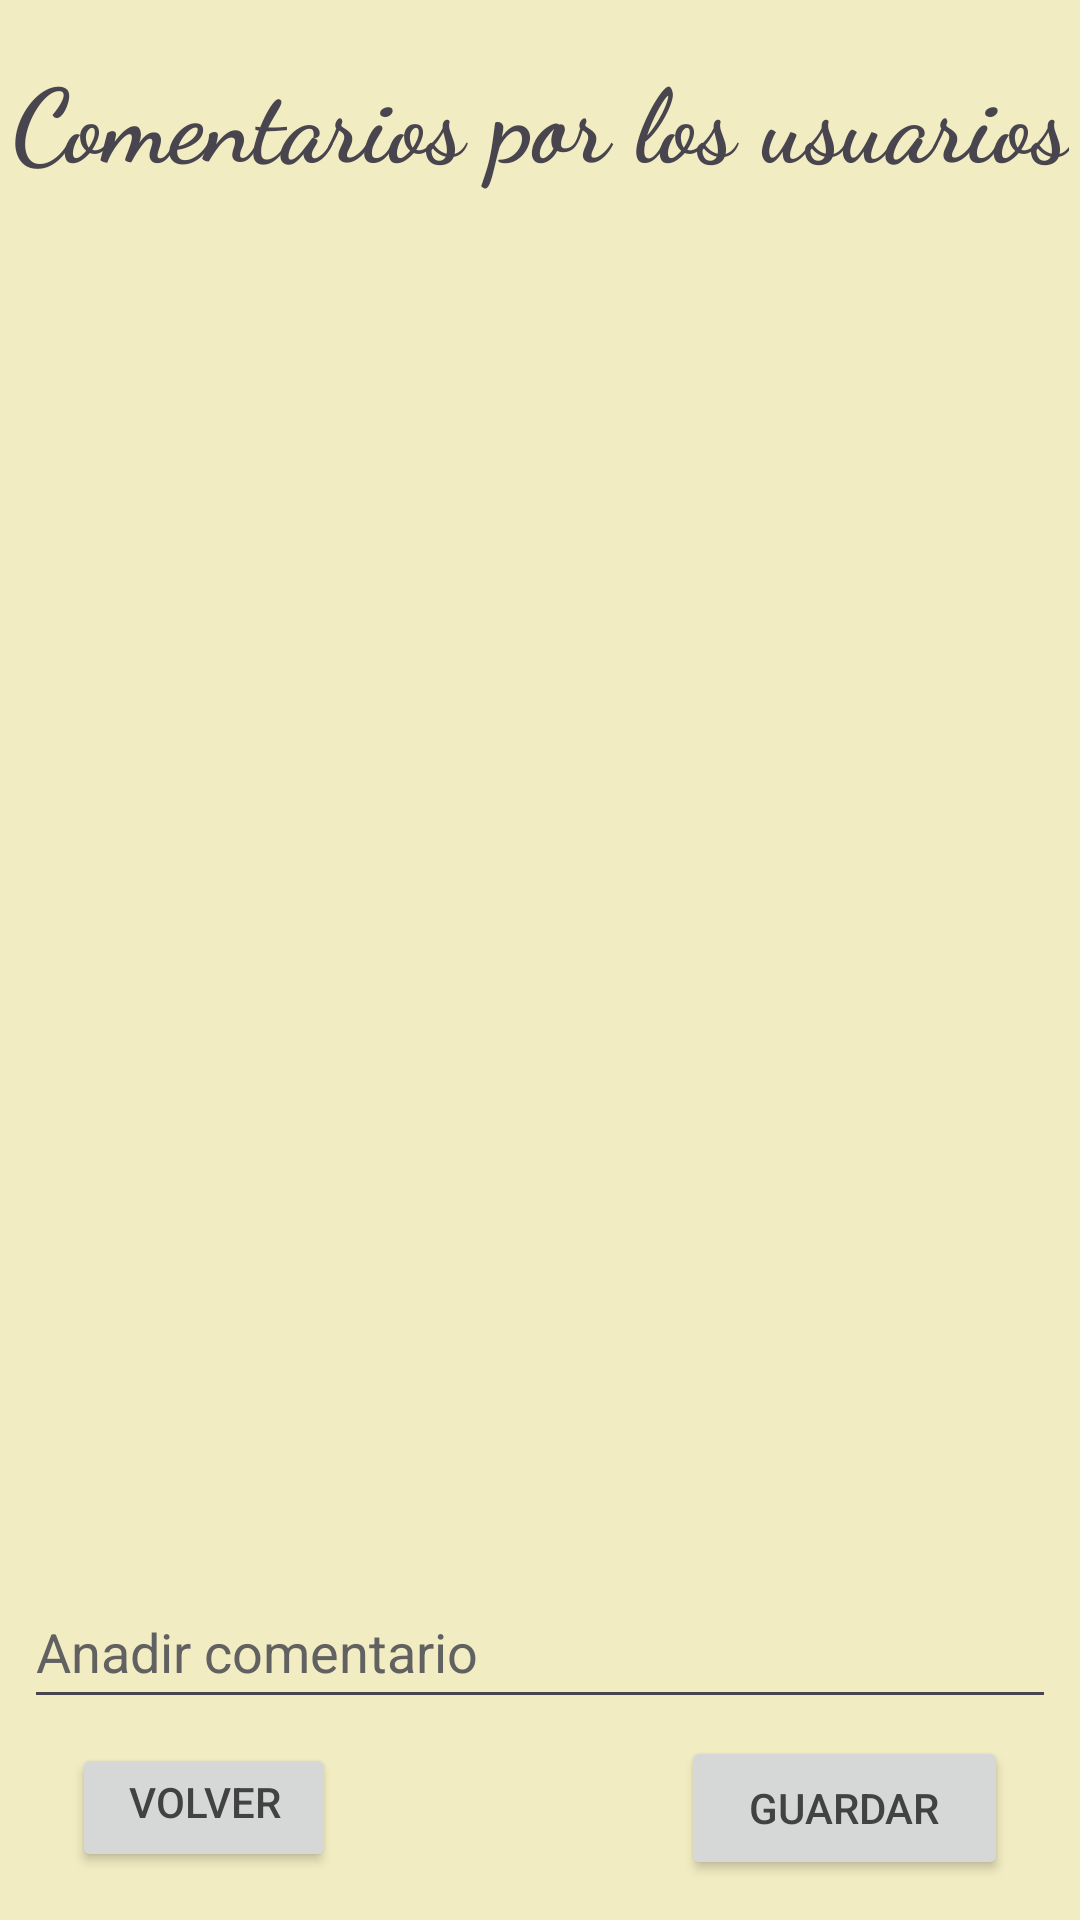

This screen was rendered from an Android layout file. Write that file and the resources it references.
<!-- AndroidManifest.xml: application theme Theme.FoodCode -->
<!-- res/layout/fragment_comentary.xml -->
<androidx.constraintlayout.widget.ConstraintLayout xmlns:android="http://schemas.android.com/apk/res/android"
    xmlns:app="http://schemas.android.com/apk/res-auto"
    xmlns:tools="http://schemas.android.com/tools"
    android:layout_width="match_parent"
    android:layout_height="match_parent"
    tools:context=".ui.comentary.ComentaryFragment"
    android:background="@color/fondo">


    <androidx.recyclerview.widget.RecyclerView
        android:id="@+id/rvComents"
        android:layout_width="0dp"
        android:layout_height="0dp"
        android:layout_marginStart="8dp"
        android:layout_marginEnd="8dp"
        android:layout_marginBottom="8dp"
        app:layout_constraintBottom_toTopOf="@+id/etIntroComent"
        app:layout_constraintEnd_toEndOf="parent"
        app:layout_constraintStart_toStartOf="parent"
        app:layout_constraintTop_toBottomOf="@+id/textView6"
        android:background="@color/fondo2"/>

    <Button
        android:id="@+id/btnBackComents"
        android:layout_width="88dp"
        android:layout_height="43dp"
        android:layout_marginStart="24dp"
        android:layout_marginBottom="16dp"
        android:text="@string/volver"
        android:textColor="#424242"
        app:layout_constraintBottom_toBottomOf="parent"
        app:layout_constraintEnd_toStartOf="@+id/btnGuardarComent"
        app:layout_constraintHorizontal_bias="0.5"
        app:layout_constraintHorizontal_chainStyle="spread_inside"
        app:layout_constraintStart_toStartOf="parent" />

    <TextView
        android:id="@+id/textView6"
        android:layout_width="wrap_content"
        android:layout_height="wrap_content"
        android:layout_marginStart="16dp"
        android:layout_marginTop="16dp"
        android:layout_marginEnd="16dp"
        android:layout_marginBottom="16dp"
        android:fontFamily="cursive"
        android:text="@string/comentarys"
        android:textAlignment="center"
        android:textSize="34sp"
        android:textStyle="bold"
        app:layout_constraintBottom_toTopOf="@+id/rvComents"
        app:layout_constraintEnd_toEndOf="parent"
        app:layout_constraintStart_toStartOf="parent"
        app:layout_constraintTop_toTopOf="parent" />

    <EditText
        android:id="@+id/etIntroComent"
        android:layout_width="0dp"
        android:layout_height="wrap_content"
        android:layout_marginStart="8dp"
        android:layout_marginEnd="8dp"
        android:layout_marginBottom="8dp"
        android:ems="10"
        android:hint="@string/add_comment"
        android:inputType="text"
        android:minHeight="48dp"
        android:textColorHint="#616161"
        app:layout_constraintBottom_toTopOf="@+id/btnBackComents"
        app:layout_constraintEnd_toEndOf="parent"
        app:layout_constraintStart_toStartOf="parent"
        android:autofillHints=""
        tools:ignore="VisualLintTextFieldSize" />

    <Button
        android:id="@+id/btnGuardarComent"
        android:layout_width="109dp"
        android:layout_height="48dp"
        android:layout_marginEnd="24dp"
        android:text="@string/save"
        android:textColor="#424242"
        app:layout_constraintBottom_toBottomOf="@+id/btnBackComents"
        app:layout_constraintEnd_toEndOf="parent"
        app:layout_constraintHorizontal_bias="0.5"
        app:layout_constraintStart_toEndOf="@+id/btnBackComents"
        app:layout_constraintTop_toTopOf="@+id/btnBackComents" />

    <pl.droidsonroids.gif.GifImageView
        android:id="@+id/loading_gif"
        android:layout_width="wrap_content"
        android:layout_height="wrap_content"
        android:src="@drawable/loading_gif"
        android:visibility="gone"
        app:layout_constraintBottom_toBottomOf="parent"
        app:layout_constraintEnd_toEndOf="parent"
        app:layout_constraintStart_toStartOf="parent"
        app:layout_constraintTop_toTopOf="parent" />

</androidx.constraintlayout.widget.ConstraintLayout>
<!-- resources referenced by this layout -->
<resources>
  <color name="fondo">#C3EFE9B0</color>
  <!-- drawable loading_gif: gif bitmap (drawable, 167236 bytes) -->
  <string name="add_comment">Anadir comentario</string>
  <string name="comentarys">Comentarios por los usuarios</string>
  <string name="save">Guardar</string>
  <string name="volver" translatable="false">Volver\n</string>
  <style name="Theme.FoodCode" parent="Base.Theme.FoodCode" />
  <style name="Base.Theme.FoodCode" parent="Theme.Material3.DayNight.NoActionBar">
          
          <item name="android:windowSplashScreenAnimatedIcon" tools:targetApi="s">@drawable/foodlogo</item>
          <item name="android:windowSplashScreenAnimationDuration" tools:targetApi="s">1000</item>
          <item name="android:windowSplashScreenBackground" tools:targetApi="s">@color/naranja</item>
          
          <item name="colorPrimary">@color/my_primary</item>
          
          
          <item name="colorPrimaryVariant">@color/my_primary_variant</item>
      </style>
  <!-- drawable foodlogo: png bitmap (drawable, 95357 bytes) -->
  <color name="naranja">#FF9800</color>
  <color name="my_primary">#FF9800</color>
  <color name="my_primary_variant">#FF9800</color>
</resources>
